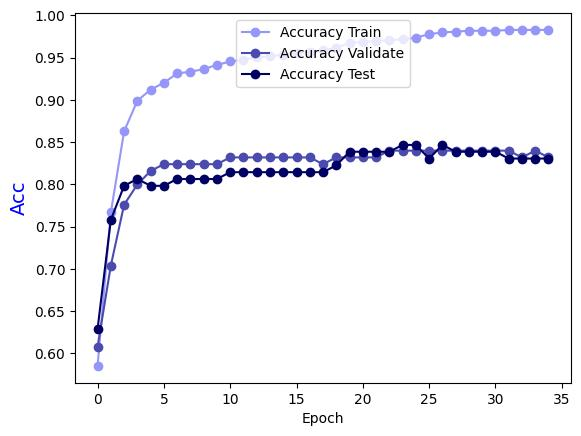

The table this chart was drawn from, first rows:
Epoch, Accuracy Train, Accuracy Validate, Accuracy Test
0.0, 0.5853, 0.608, 0.629
1.0, 0.7669, 0.704, 0.7581
2.0, 0.8628, 0.776, 0.7984
3.0, 0.8991, 0.8, 0.8065
4.0, 0.9122, 0.816, 0.7984
5.0, 0.9203, 0.824, 0.7984
6.0, 0.9314, 0.824, 0.8065
7.0, 0.9334, 0.824, 0.8065
8.0, 0.9364, 0.824, 0.8065
9.0, 0.9415, 0.824, 0.8065
10.0, 0.9455, 0.832, 0.8145
11.0, 0.9475, 0.832, 0.8145
12.0, 0.9506, 0.832, 0.8145
13.0, 0.9516, 0.832, 0.8145
14.0, 0.9536, 0.832, 0.8145
15.0, 0.9556, 0.832, 0.8145
16.0, 0.9566, 0.832, 0.8145
17.0, 0.9586, 0.824, 0.8145
18.0, 0.9617, 0.832, 0.8226
19.0, 0.9677, 0.832, 0.8387
20.0, 0.9687, 0.832, 0.8387
21.0, 0.9697, 0.832, 0.8387
22.0, 0.9707, 0.84, 0.8387
23.0, 0.9717, 0.84, 0.8468
24.0, 0.9738, 0.84, 0.8468
25.0, 0.9778, 0.84, 0.8306
26.0, 0.9798, 0.84, 0.8468
27.0, 0.9808, 0.84, 0.8387
28.0, 0.9818, 0.84, 0.8387
29.0, 0.9818, 0.84, 0.8387
30.0, 0.9818, 0.84, 0.8387
31.0, 0.9828, 0.84, 0.8306
32.0, 0.9828, 0.832, 0.8306
33.0, 0.9828, 0.84, 0.8306
34.0, 0.9828, 0.832, 0.8306
